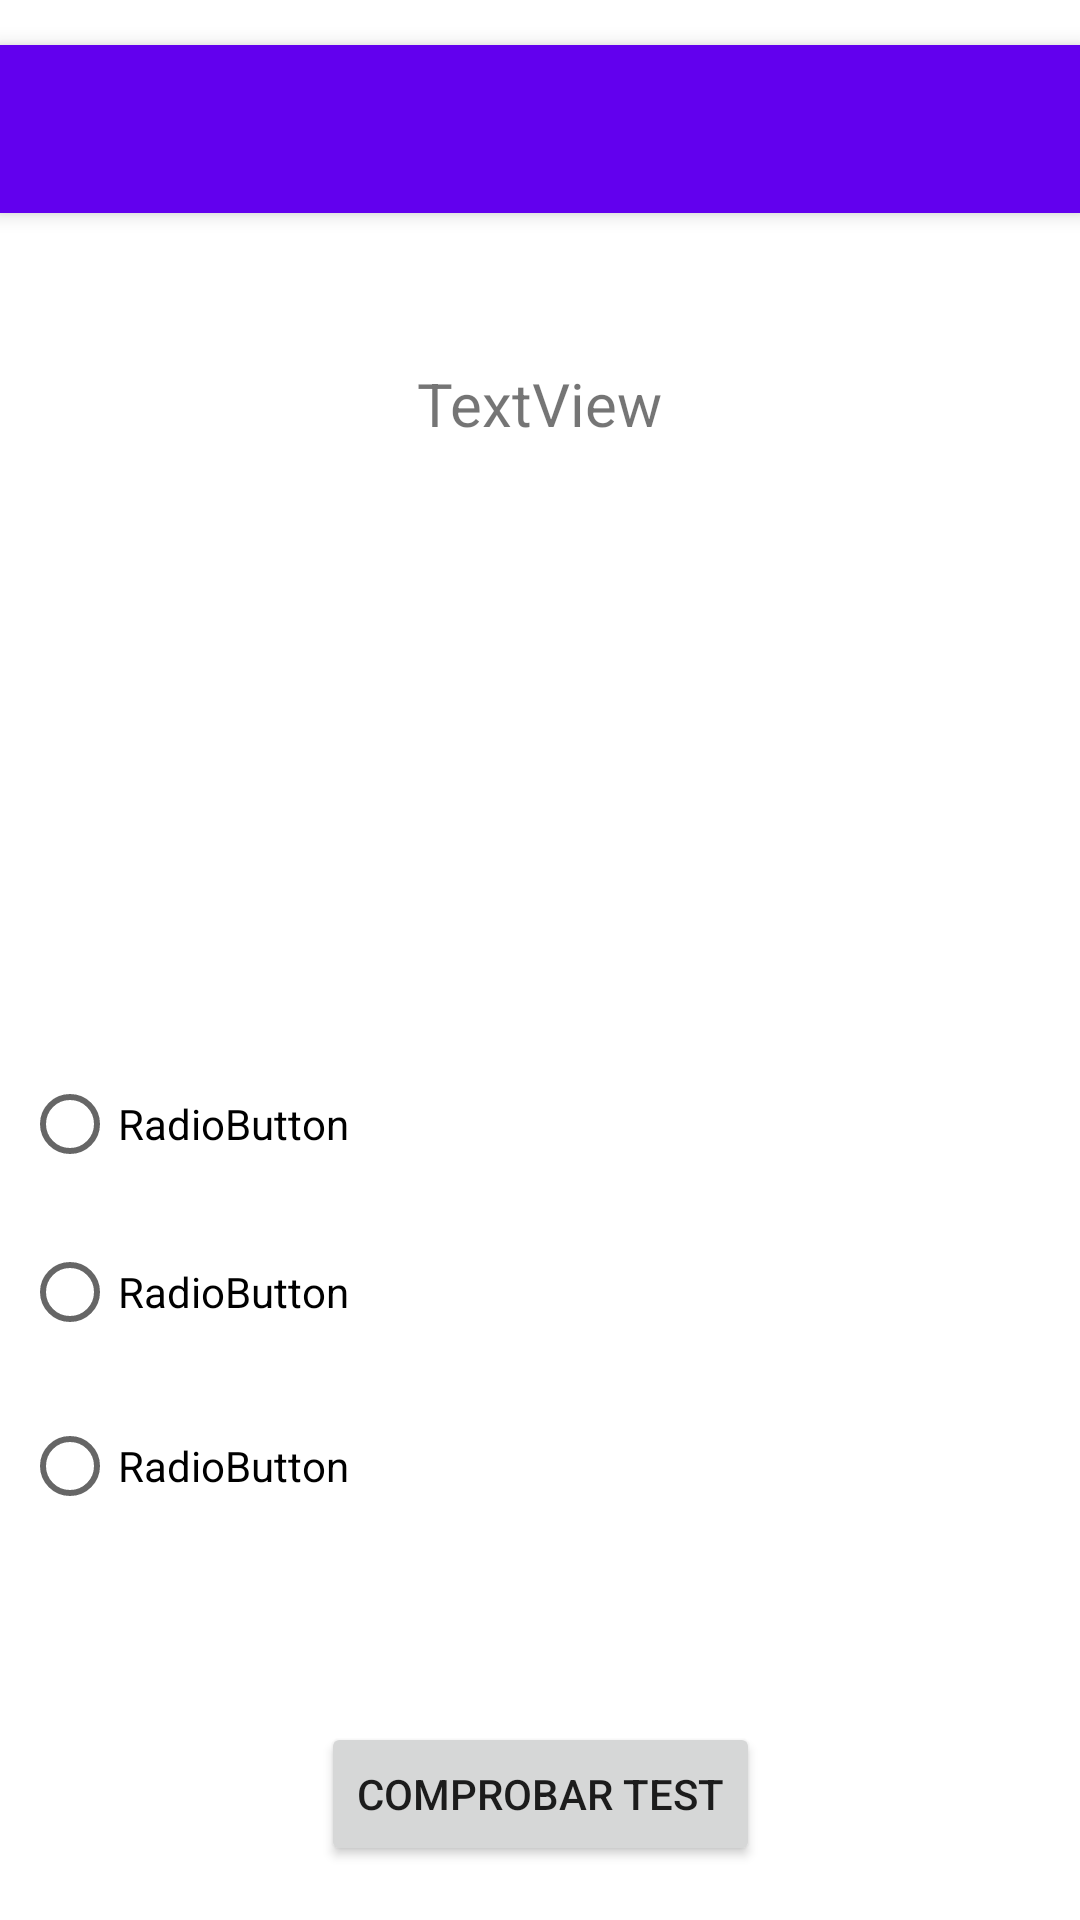

This screen was rendered from an Android layout file. Write that file and the resources it references.
<!-- AndroidManifest.xml: application theme Theme.ProyectoPIE -->
<!-- res/layout/activity_preguntas.xml -->
<?xml version="1.0" encoding="utf-8"?>
<androidx.constraintlayout.widget.ConstraintLayout xmlns:android="http://schemas.android.com/apk/res/android"
    xmlns:app="http://schemas.android.com/apk/res-auto"
    xmlns:tools="http://schemas.android.com/tools"
    android:layout_width="match_parent"
    android:layout_height="match_parent"
    tools:context=".ActivityPreguntas">

    <androidx.appcompat.widget.Toolbar
        android:id="@+id/my_toolbar"
        android:layout_width="match_parent"
        android:layout_height="?attr/actionBarSize"
        android:layout_marginTop="15dp"
        android:background="?attr/colorPrimary"
        android:elevation="4dp"
        android:theme="@style/Theme.ProyectoPIE"
        app:layout_constraintTop_toTopOf="parent" />

    <TextView
        android:id="@+id/tv_pregunta"
        android:layout_width="wrap_content"
        android:layout_height="106dp"
        android:layout_marginTop="50dp"
        android:text="TextView"
        android:textSize="20sp"
        app:layout_constraintEnd_toEndOf="parent"
        app:layout_constraintStart_toStartOf="parent"
        app:layout_constraintTop_toBottomOf="@+id/my_toolbar" />

    <RadioGroup
        android:id="@+id/radioGroup"
        android:layout_width="345dp"
        android:layout_height="166dp"
        app:layout_constraintBottom_toBottomOf="parent"
        app:layout_constraintEnd_toEndOf="parent"
        app:layout_constraintHorizontal_bias="0.497"
        app:layout_constraintStart_toStartOf="parent"
        app:layout_constraintTop_toBottomOf="@+id/tv_pregunta">

        <RadioButton
            android:id="@+id/rbResp1"
            android:layout_width="match_parent"
            android:layout_height="wrap_content"
            android:text="RadioButton"
            android:onClick="onRadioBtnClik"/>

        <RadioButton
            android:id="@+id/rbResp2"
            android:layout_width="match_parent"
            android:layout_height="wrap_content"
            android:layout_marginTop="8dp"
            android:text="RadioButton"
            android:onClick="onRadioBtnClik"/>

        <RadioButton
            android:id="@+id/rbResp3"
            android:layout_width="match_parent"
            android:layout_height="wrap_content"
            android:layout_marginTop="10dp"
            android:text="RadioButton"
            android:onClick="onRadioBtnClik"/>
    </RadioGroup>

    <Button
        android:id="@+id/btnComprobar"
        android:layout_width="wrap_content"
        android:layout_height="wrap_content"
        android:layout_marginTop="79dp"
        android:layout_marginBottom="40dp"
        android:text="@string/str_btComprobar"
        app:layout_constraintBottom_toBottomOf="parent"
        app:layout_constraintEnd_toEndOf="parent"
        app:layout_constraintHorizontal_bias="0.5"
        app:layout_constraintStart_toStartOf="parent"
        app:layout_constraintTop_toBottomOf="@+id/radioGroup" />

</androidx.constraintlayout.widget.ConstraintLayout>
<!-- resources referenced by this layout -->
<resources>
  <string name="str_btComprobar">Comprobar test</string>
  <style name="Theme.ProyectoPIE" parent="Theme.MaterialComponents.DayNight.DarkActionBar">
          
          <item name="colorPrimary">@color/purple_500</item>
          <item name="colorPrimaryVariant">@color/purple_700</item>
          <item name="colorOnPrimary">@color/white</item>
          
          <item name="colorSecondary">@color/teal_200</item>
          <item name="colorSecondaryVariant">@color/teal_700</item>
          <item name="colorOnSecondary">@color/black</item>
          
          <item name="android:statusBarColor" tools:targetApi="l">?attr/colorPrimaryVariant</item>
          
  
  
          <item name="windowActionBar">false</item>
          <item name="windowNoTitle">true</item>
      </style>
  <!-- not gathered from this repository: default colours our renderer supplied (Android Studio template values) -->
  <color name="purple_500">#FF6200EE</color>
  <color name="purple_700">#FF3700B3</color>
  <color name="teal_200">#FF03DAC5</color>
  <color name="teal_700">#FF018786</color>
  <color name="black">#FF000000</color>
  <color name="white">#FFFFFFFF</color>
</resources>
